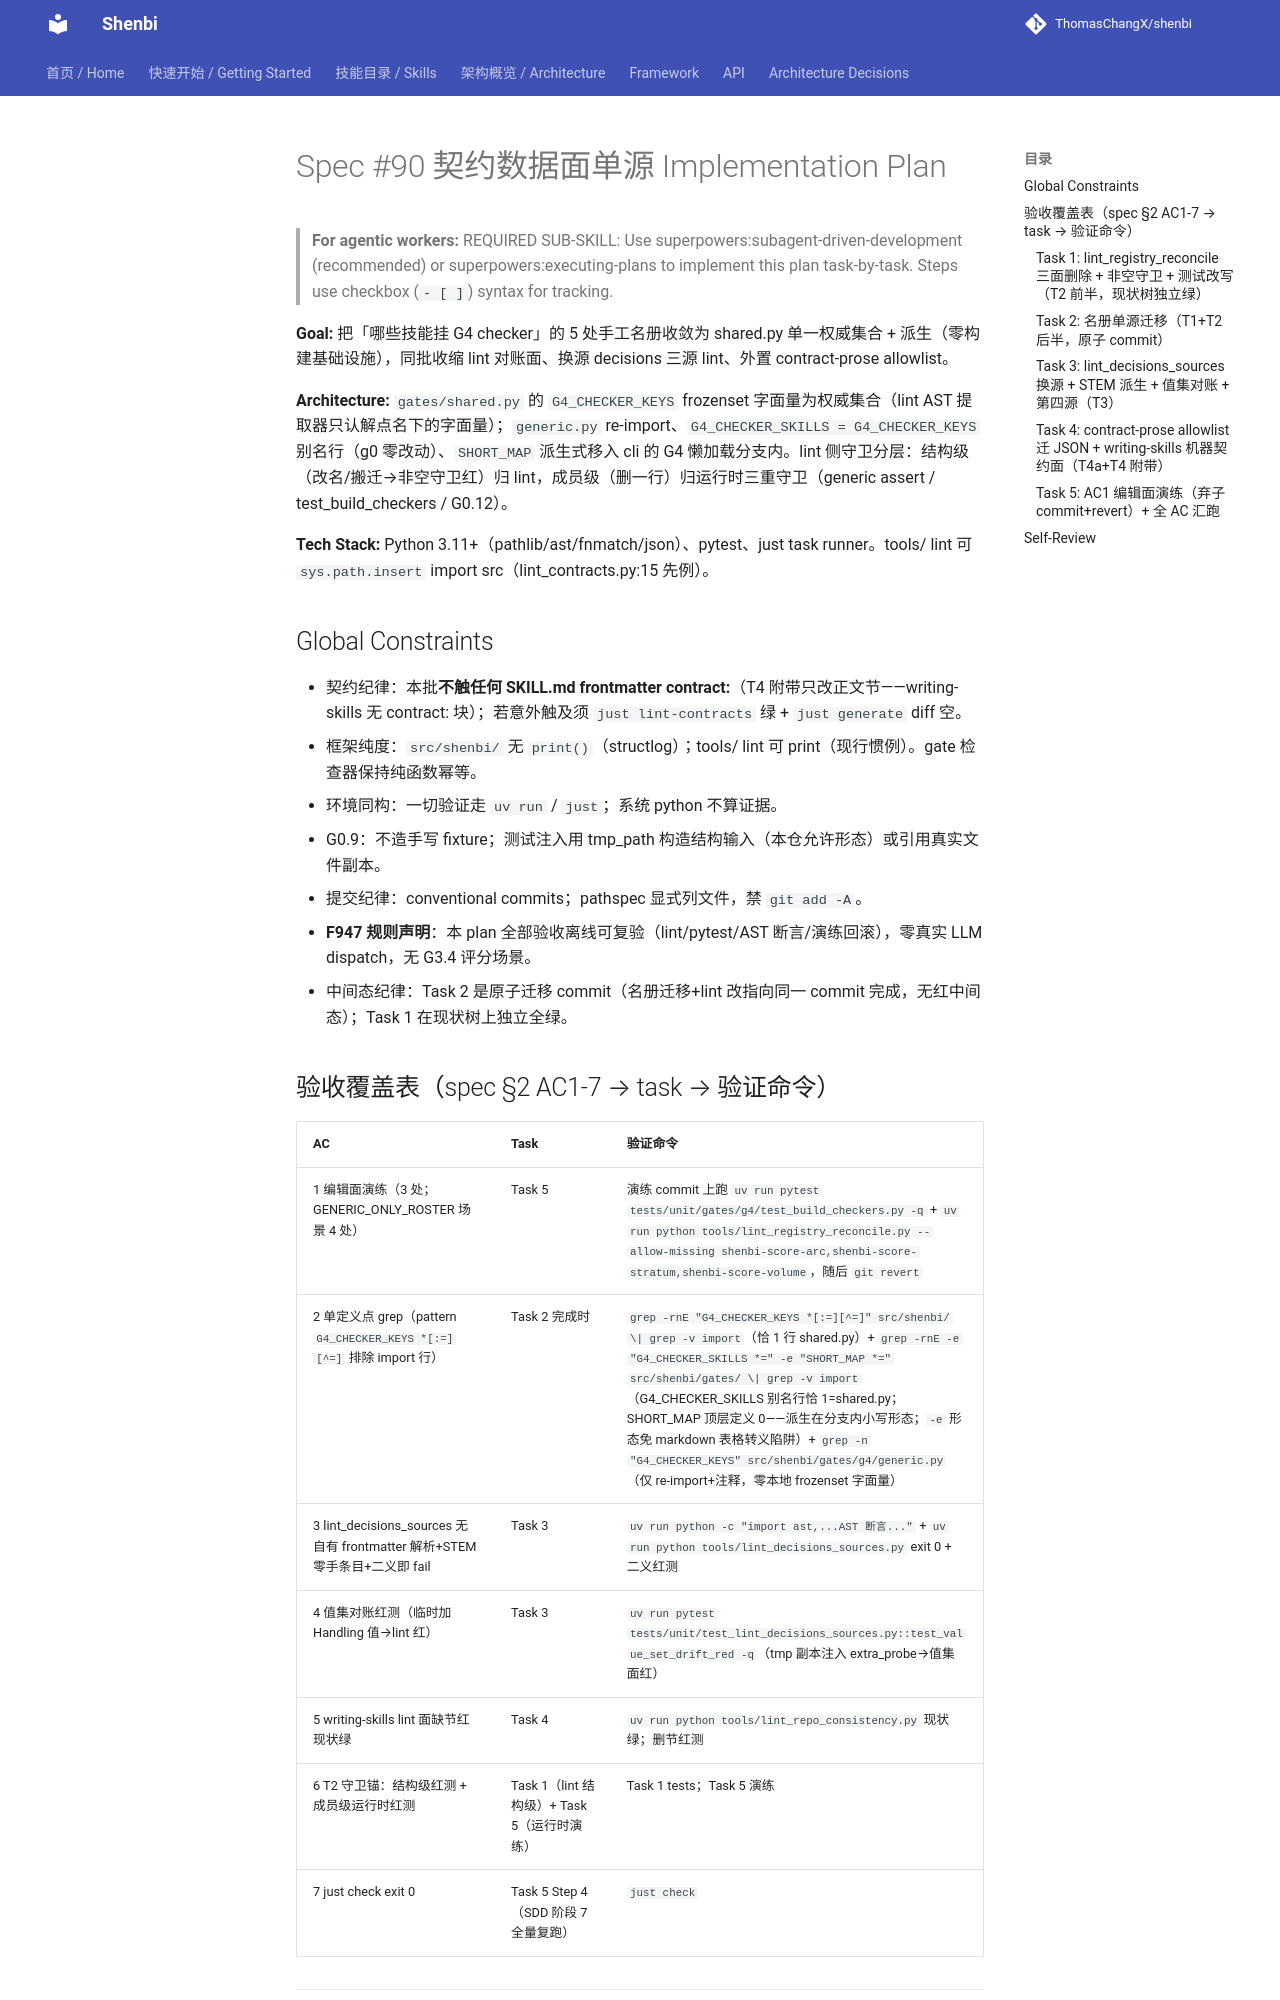

repository: ThomasChangX/shenbi · page: superpowers/plans/archive/2026-11-14-spec90-contract-data-single-source/index.html · generator: mkdocs

# Spec #90 契约数据面单源 Implementation Plan

> **For agentic workers:** REQUIRED SUB-SKILL: Use superpowers:subagent-driven-development (recommended) or superpowers:executing-plans to implement this plan task-by-task. Steps use checkbox (`- [ ]`) syntax for tracking.

**Goal:** 把「哪些技能挂 G4 checker」的 5 处手工名册收敛为 shared.py 单一权威集合 + 派生（零构建基础设施），同批收缩 lint 对账面、换源 decisions 三源 lint、外置 contract-prose allowlist。

**Architecture:** `gates/shared.py` 的 `G4_CHECKER_KEYS` frozenset 字面量为权威集合（lint AST 提取器只认解点名下的字面量）；`generic.py` re-import、`G4_CHECKER_SKILLS = G4_CHECKER_KEYS` 别名行（g0 零改动）、`SHORT_MAP` 派生式移入 cli 的 G4 懒加载分支内。lint 侧守卫分层：结构级（改名/搬迁→非空守卫红）归 lint，成员级（删一行）归运行时三重守卫（generic assert / test_build_checkers / G0.12）。

**Tech Stack:** Python 3.11+（pathlib/ast/fnmatch/json）、pytest、just task runner。tools/ lint 可 `sys.path.insert` import src（lint_contracts.py:15 先例）。

## Global Constraints

- 契约纪律：本批**不触任何 SKILL.md frontmatter contract:**（T4 附带只改正文节——writing-skills 无 contract: 块）；若意外触及须 `just lint-contracts` 绿 + `just generate` diff 空。
- 框架纯度：`src/shenbi/` 无 `print()`（structlog）；tools/ lint 可 print（现行惯例）。gate 检查器保持纯函数幂等。
- 环境同构：一切验证走 `uv run` / `just`；系统 python 不算证据。
- G0.9：不造手写 fixture；测试注入用 tmp_path 构造结构输入（本仓允许形态）或引用真实文件副本。
- 提交纪律：conventional commits；pathspec 显式列文件，禁 `git add -A`。
- **F947 规则声明**：本 plan 全部验收离线可复验（lint/pytest/AST 断言/演练回滚），零真实 LLM dispatch，无 G3.4 评分场景。
- 中间态纪律：Task 2 是原子迁移 commit（名册迁移+lint 改指向同一 commit 完成，无红中间态）；Task 1 在现状树上独立全绿。

## 验收覆盖表（spec §2 AC1-7 → task → 验证命令）

| AC | Task | 验证命令 |
|---|---|---|
| 1 编辑面演练（3 处；GENERIC_ONLY_ROSTER 场景 4 处） | Task 5 | 演练 commit 上跑 `uv run pytest tests/unit/gates/g4/test_build_checkers.py -q` + `uv run python tools/lint_registry_reconcile.py --allow-missing shenbi-score-arc,shenbi-score-stratum,shenbi-score-volume`，随后 `git revert` |
| 2 单定义点 grep（pattern `G4_CHECKER_KEYS *[:=][^=]` 排除 import 行） | Task 2 完成时 | `grep -rnE "G4_CHECKER_KEYS *[:=][^=]" src/shenbi/ \| grep -v import`（恰 1 行 shared.py）+ `grep -rnE -e "G4_CHECKER_SKILLS *=" -e "SHORT_MAP *=" src/shenbi/gates/ \| grep -v import`（G4_CHECKER_SKILLS 别名行恰 1=shared.py；SHORT_MAP 顶层定义 0——派生在分支内小写形态；`-e` 形态免 markdown 表格转义陷阱）+ `grep -n "G4_CHECKER_KEYS" src/shenbi/gates/g4/generic.py`（仅 re-import+注释，零本地 frozenset 字面量） |
| 3 lint_decisions_sources 无自有 frontmatter 解析+STEM 零手条目+二义即 fail | Task 3 | `uv run python -c "import ast,...AST 断言..."` + `uv run python tools/lint_decisions_sources.py` exit 0 + 二义红测 |
| 4 值集对账红测（临时加 Handling 值→lint 红） | Task 3 | `uv run pytest tests/unit/test_lint_decisions_sources.py::test_value_set_drift_red -q`（tmp 副本注入 extra_probe→值集面红） |
| 5 writing-skills lint 面缺节红现状绿 | Task 4 | `uv run python tools/lint_repo_consistency.py` 现状绿；删节红测 |
| 6 T2 守卫锚：结构级红测 + 成员级运行时红测 | Task 1（lint 结构级）+ Task 5（运行时演练） | Task 1 tests；Task 5 演练 |
| 7 just check exit 0 | Task 5 Step 4（SDD 阶段 7 全量复跑） | `just check` |

---
